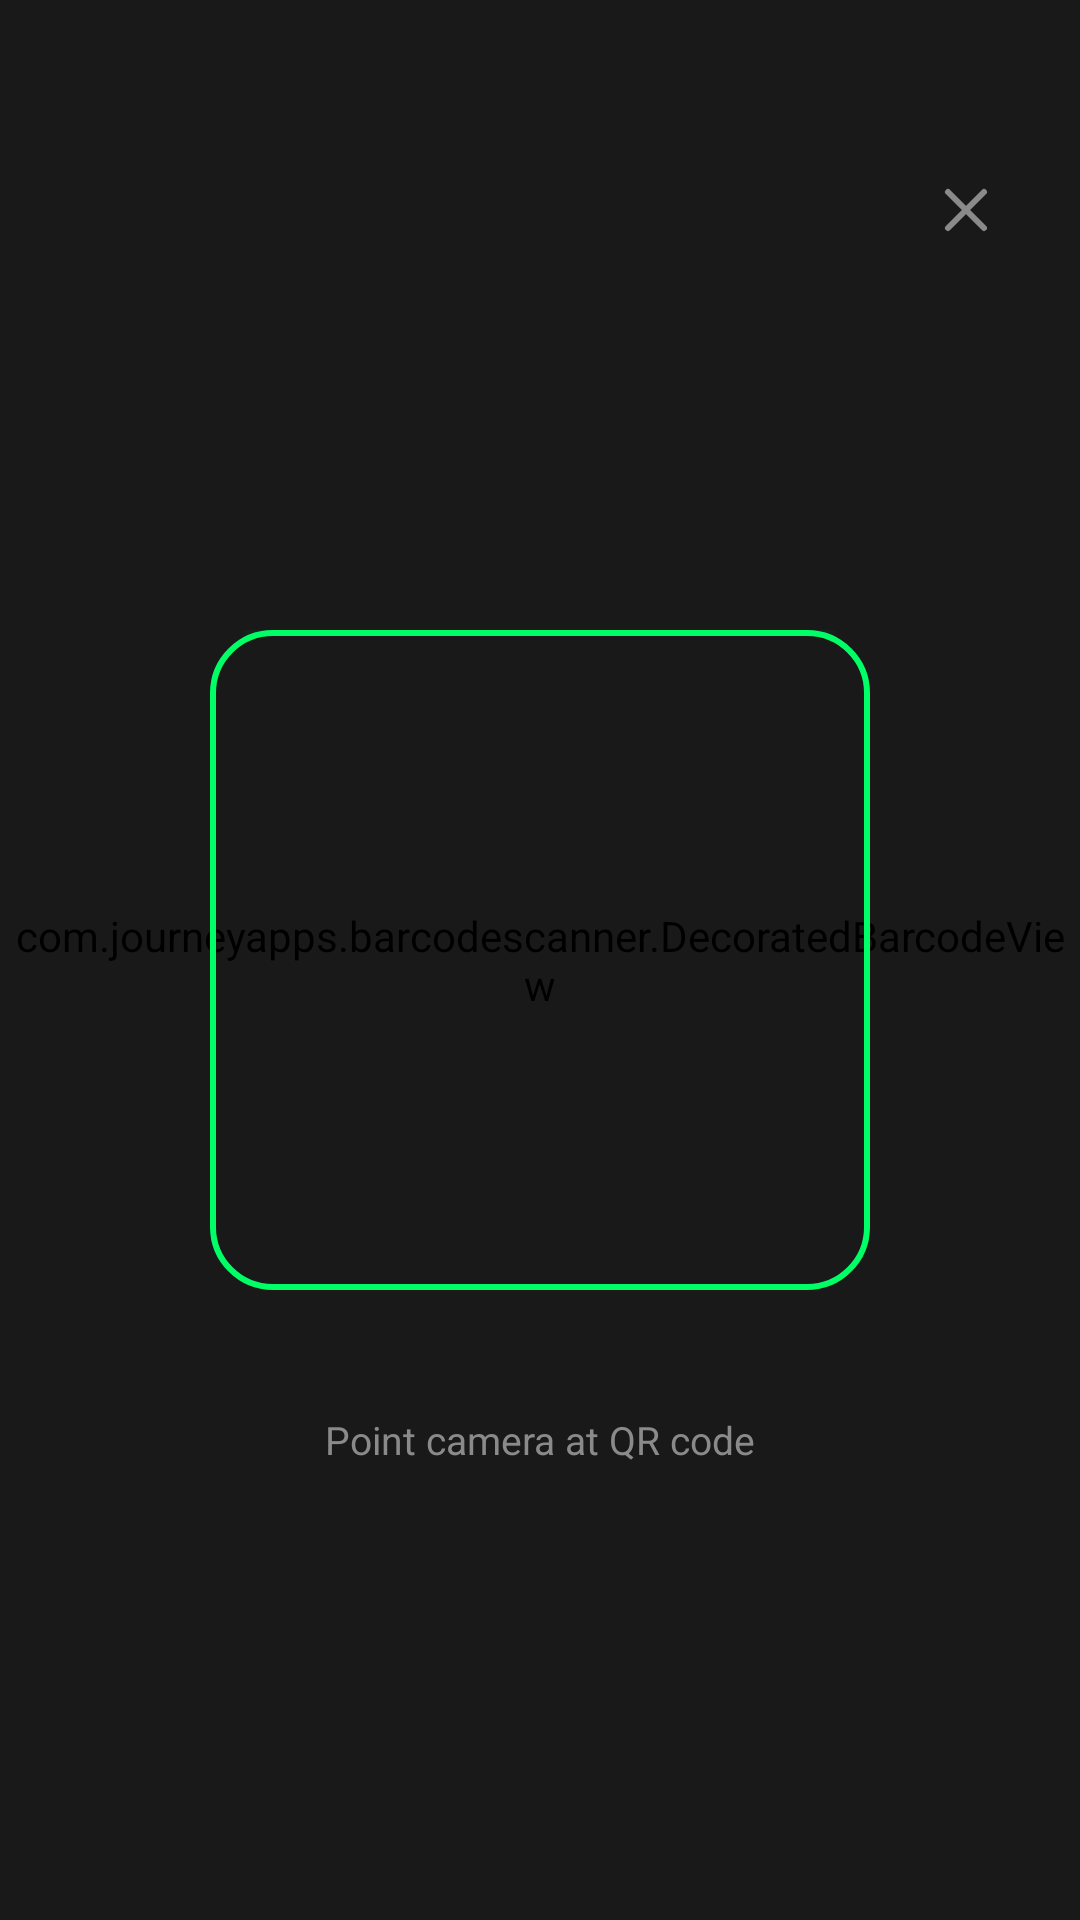

Android layout source for this screen:
<!-- AndroidManifest.xml: activity theme Theme.Secular -->
<!-- res/layout/activity_qr_scanner.xml -->
<?xml version="1.0" encoding="utf-8"?>
<FrameLayout xmlns:android="http://schemas.android.com/apk/res/android"
    android:layout_width="match_parent"
    android:layout_height="match_parent"
    android:background="#000000">

    
    <com.journeyapps.barcodescanner.DecoratedBarcodeView
        android:id="@+id/barcode_scanner"
        android:layout_width="match_parent"
        android:layout_height="match_parent" />

    
    <View
        android:layout_width="match_parent"
        android:layout_height="match_parent"
        android:background="#CC000000" />

    
    <FrameLayout
        android:layout_width="220dp"
        android:layout_height="220dp"
        android:layout_gravity="center">

        
        <View
            android:layout_width="match_parent"
            android:layout_height="match_parent"
            android:background="@drawable/scanner_frame_bg" />

        
        <View
            android:id="@+id/scanner_line"
            android:layout_width="match_parent"
            android:layout_height="2dp"
            android:layout_marginStart="10dp"
            android:layout_marginEnd="10dp"
            android:layout_gravity="top"
            android:background="@drawable/scan_line_gradient" />
    </FrameLayout>

    
    <TextView
        android:layout_width="wrap_content"
        android:layout_height="wrap_content"
        android:layout_gravity="center"
        android:layout_marginTop="160dp"
        android:text="Point camera at QR code"
        android:textColor="#8A8A8A"
        android:textSize="13sp" />

    
    <ImageView
        android:id="@+id/scanner_close"
        android:layout_width="44dp"
        android:layout_height="44dp"
        android:layout_gravity="top|end"
        android:layout_marginTop="48dp"
        android:layout_marginEnd="16dp"
        android:background="?attr/selectableItemBackgroundBorderless"
        android:padding="10dp"
        android:src="@drawable/ic_close"
        android:tint="#8A8A8A"
        android:contentDescription="Close scanner" />

</FrameLayout>
<!-- resources referenced by this layout -->
<resources>
  <!-- drawable ic_close (drawable) -->
  <?xml version="1.0" encoding="utf-8"?>
  <vector xmlns:android="http://schemas.android.com/apk/res/android"
      android:width="24dp"
      android:height="24dp"
      android:viewportWidth="24"
      android:viewportHeight="24">
      <path
          android:strokeColor="#8A8A8A"
          android:strokeWidth="2"
          android:strokeLineCap="round"
          android:fillColor="@android:color/transparent"
          android:pathData="M18,6 L6,18"/>
      <path
          android:strokeColor="#8A8A8A"
          android:strokeWidth="2"
          android:strokeLineCap="round"
          android:fillColor="@android:color/transparent"
          android:pathData="M6,6 L18,18"/>
  </vector>
  <!-- drawable scan_line_gradient (drawable) -->
  <?xml version="1.0" encoding="utf-8"?>
  <shape xmlns:android="http://schemas.android.com/apk/res/android"
      android:shape="rectangle">
      <gradient
          android:startColor="#0000FF66"
          android:centerColor="#00FF66"
          android:endColor="#0000FF66"
          android:type="linear"
          android:angle="0" />
      <corners android:radius="1dp" />
  </shape>
  <!-- drawable scanner_frame_bg (drawable) -->
  <?xml version="1.0" encoding="utf-8"?>
  <shape xmlns:android="http://schemas.android.com/apk/res/android"
      android:shape="rectangle">
      <solid android:color="@android:color/transparent"/>
      <stroke
          android:width="2dp"
          android:color="@color/accent"/>
      <corners android:radius="20dp"/>
  </shape>
  <style name="Theme.Secular" parent="Theme.Material3.Dark.NoActionBar">
          <item name="colorPrimary">#00FF66</item>
          <item name="colorPrimaryDark">#00CC52</item>
          <item name="colorAccent">#00FF66</item>
          <item name="colorOnPrimary">#121212</item>
          <item name="colorSurface">#1E1E1E</item>
          <item name="colorOnSurface">#FFFFFF</item>
          <item name="colorOnSurfaceVariant">#8A8A8A</item>
          <item name="android:windowBackground">#121212</item>
          <item name="android:statusBarColor">#121212</item>
          <item name="android:navigationBarColor">#121212</item>
          <item name="android:windowLightStatusBar">false</item>
      </style>
  <color name="accent">#00FF66</color>
</resources>
